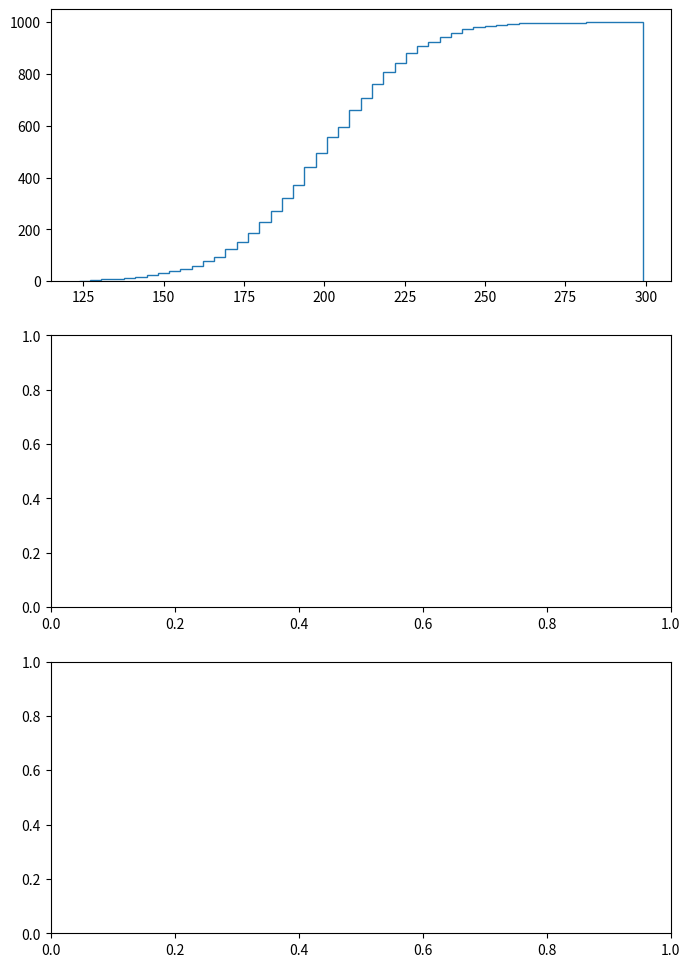

Write Python code to recreate this figure. (Note: this script raises an exception after producing the figure.)
# https://matplotlib.org/examples/statistics/histogram_demo_cumulative.html
import logging

import matplotlib.pyplot as plt
import numpy as np
import time
from matplotlib import mlab

if __name__ == '__main__':
    start_time = time.time()

    formatter = logging.Formatter('%(asctime)s : %(name)s :: %(levelname)s : %(message)s')
    logger = logging.getLogger('main')
    logger.setLevel(logging.DEBUG)
    console_handler = logging.StreamHandler()
    console_handler.setFormatter(formatter)
    logger.addHandler(console_handler)
    console_handler.setLevel(logging.DEBUG)
    logger.debug('started')

    random_seed = 1
    np.random.seed(random_seed)

    mu = 200
    sigma = 25
    n_bins = 50
    size = 1000
    x = np.random.normal(mu, sigma, size=size)

    x_shuffle = x.copy()
    np.random.shuffle(x_shuffle)
    x1 = x_shuffle[:size // 2]
    x2 = x_shuffle[size // 2:]
    fig, (ax, ax1, ax2) = plt.subplots(nrows=3, figsize=(8, 12))

    # plot the cumulative histogram
    n, bins, patches = ax.hist(x, n_bins, normed=1, histtype='step', cumulative=True, label='Empirical')
    n1, bins1, patches1 = ax1.hist(x1, n_bins, normed=1, histtype='step', cumulative=True, label='Empirical')
    n2, bins2, patches2 = ax2.hist(x2, n_bins, normed=1, histtype='step', cumulative=True, label='Empirical')

    # Add a line showing the expected distribution.
    y = mlab.normpdf(bins, mu, sigma).cumsum()
    y /= y[-1]

    ax.plot(bins, y, 'k--', linewidth=1.5, label='Theoretical')

    # tidy up the figure
    ax.grid(True)
    ax1.grid(True)
    ax2.grid(True)
    ax.legend(loc='right')
    ax1.legend(loc='right')
    ax2.legend(loc='right')

    output_file = '../output/subsample_cdf.png'
    logger.debug('writing plot file to %s' % output_file)

    plt.savefig(output_file)

    logger.debug('done')
    finish_time = time.time()
    elapsed_hours, elapsed_remainder = divmod(finish_time - start_time, 3600)
    elapsed_minutes, elapsed_seconds = divmod(elapsed_remainder, 60)
    logger.info('Time: {:0>2}:{:0>2}:{:05.2f}'.format(int(elapsed_hours), int(elapsed_minutes), elapsed_seconds))
    console_handler.close()
    logger.removeHandler(console_handler)
